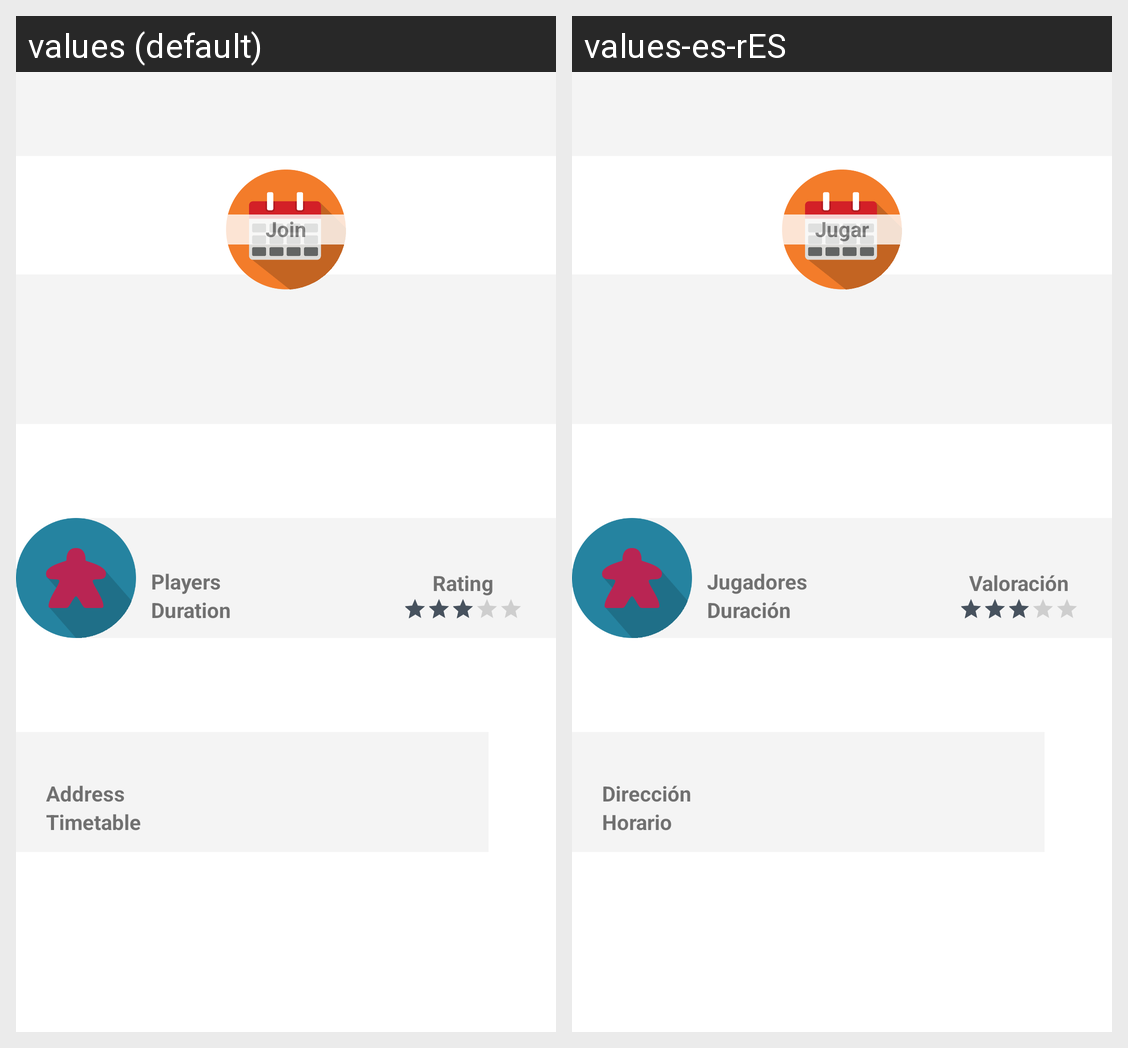

Locale-by-locale string values for the Android screen shown in this grid:
Android screen res/layout/activity_meeting_detail.xml rendered under 2 locales, left to right: values (default), values-es-rES. Device: Nexus 5 (rendered at 1080×1920; each locale shown at half size, 540×960, under a caption strip naming it); theme AppTheme.NoActionBar.
Strings drawn on this screen, with the default value and each locale's value (text and hints the layout hard-codes, and strings that could not be matched under every locale, appear in the picture but are not listed):

meetingDetailPlayers
  values: Players
  values-es-rES: Jugadores

meetingDetailDuration
  values: Duration
  values-es-rES: Duración

meetingDetailRating
  values: Rating
  values-es-rES: Valoración

meetingDetailAddress
  values: Address
  values-es-rES: Dirección

meetingDetailTimetable
  values: Timetable
  values-es-rES: Horario

meetingDetailJoin
  values: Join
  values-es-rES: Jugar
